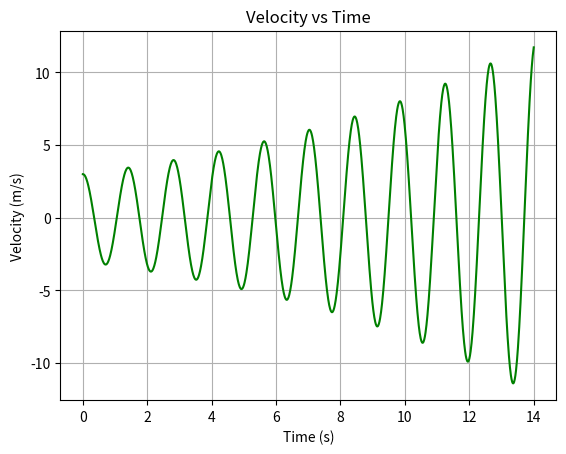
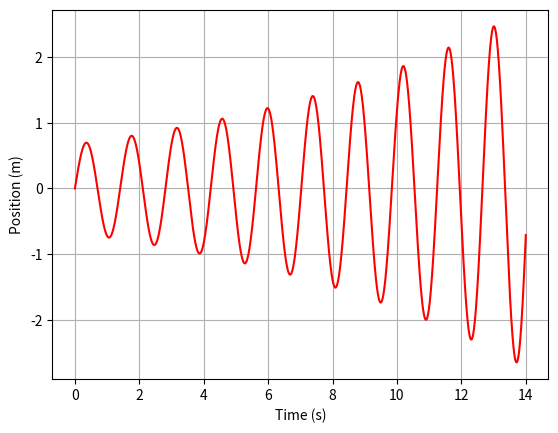

Write Python code to recreate these figures, in order.
#Coding project 3

# For xi=0 and vi=+3m/s, a 5 kg mass and a k=100 horizontal spring on a frictionless surface, find an expression for the acceleration. Then use the Euler method to calculate a list of x and v. In your loop also create a list of times. (Times[i+1]=times[i]+dt).  Graph x-t and v-t for several cycles.
import matplotlib.pyplot as plt
import pandas as pd

x0 = 0
v0 = 3

m = 5
k = 100

dt = 0.01

# F = -kx
# F = ma
# a = -kx/m
# Vn+1 = Vn + (an*dt)

def findAccel(x, k=k, m=m):
    return -k * x / m

def findVel(v, a, dt=dt):
    return v + a * dt

def findDist(x, v, dt):
    return x + v * dt

xs = [x0]
vs = [v0]
ts = [0.0]

x = x0
v = v0
t = 0.0
for i in range(0, 1400):
    a = findAccel(x)
    v_old = v
    v = findVel(v, a, dt)
    x = findDist(x, v_old, dt)
    vs.append(v)
    xs.append(x)
    t+=dt
    ts.append(t)
    
df = pd.DataFrame({
    "t": ts,
    "V": vs,
    "x": xs
})

df.to_csv("results.csv", index=False)

#plots

plt.plot(ts, vs, label="Velocity", color="green")
plt.xlabel("Time (s)")
plt.ylabel("Velocity (m/s)")
plt.title("Velocity vs Time")
plt.grid(True)
plt.show()

plt.plot(ts, xs, label="Position", color="red")
plt.xlabel("Time (s)")
plt.ylabel("Position (m)")
plt.grid(True)
plt.show()
